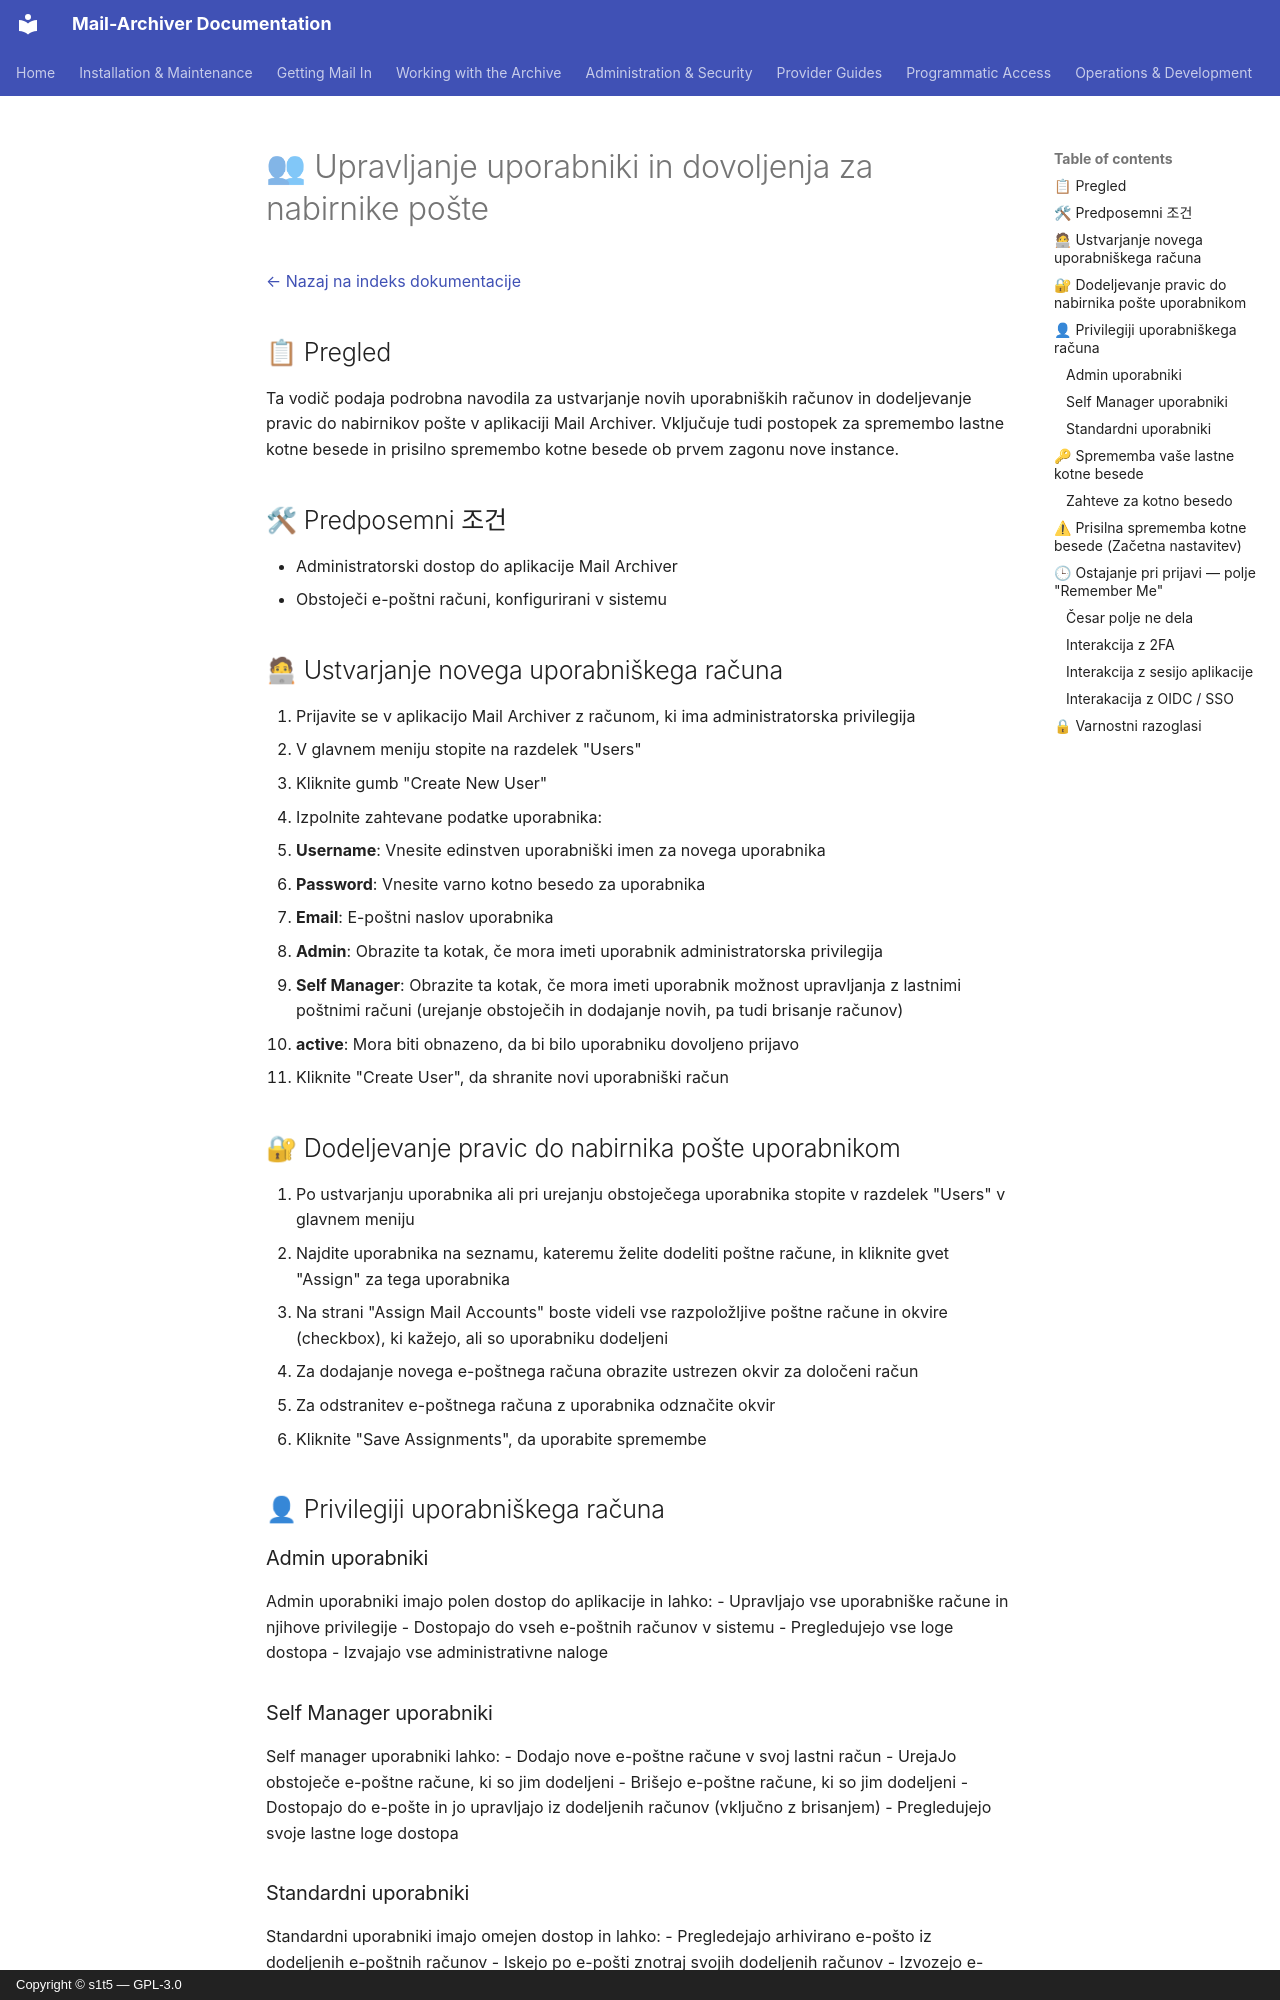

repository: s1t5/mail-archiver · page: UserManagement.sl/index.html · generator: mkdocs · copyright: Copyright © s1t5 — GPL-3.0

# 👥 Upravljanje uporabniki in dovoljenja za nabirnike pošte {#user-management-and-mailbox-permissions}

[← Nazaj na indeks dokumentacije](index.md)

## 📋 Pregled {#overview}

Ta vodič podaja podrobna navodila za ustvarjanje novih uporabniških računov in dodeljevanje pravic do nabirnikov pošte v aplikaciji Mail Archiver. Vključuje tudi postopek za spremembo lastne kotne besede in prisilno spremembo kotne besede ob prvem zagonu nove instance.

## 🛠 Predposemni 조건 {#prerequisites}

- Administratorski dostop do aplikacije Mail Archiver
- Obstoječi e-poštni računi, konfigurirani v sistemu

## 🧑💻 Ustvarjanje novega uporabniškega računa {#creating-a-new-user-account}

1. Prijavite se v aplikacijo Mail Archiver z računom, ki ima administratorska privilegija
2. V glavnem meniju stopite na razdelek "Users"
3. Kliknite gumb "Create New User"
4. Izpolnite zahtevane podatke uporabnika:
   - **Username**: Vnesite edinstven uporabniški imen za novega uporabnika
   - **Password**: Vnesite varno kotno besedo za uporabnika
   - **Email**: E-poštni naslov uporabnika
   - **Admin**: Obrazite ta kotak, če mora imeti uporabnik administratorska privilegija
   - **Self Manager**: Obrazite ta kotak, če mora imeti uporabnik možnost upravljanja z lastnimi poštnimi računi (urejanje obstoječih in dodajanje novih, pa tudi brisanje računov)
   - **active**: Mora biti obnazeno, da bi bilo uporabniku dovoljeno prijavo
5. Kliknite "Create User", da shranite novi uporabniški račun

## 🔐 Dodeljevanje pravic do nabirnika pošte uporabnikom {#assigning-mailbox-permissions-to-users}

1. Po ustvarjanju uporabnika ali pri urejanju obstoječega uporabnika stopite v razdelek "Users" v glavnem meniju
2. Najdite uporabnika na seznamu, kateremu želite dodeliti poštne račune, in kliknite gvet "Assign" za tega uporabnika
3. Na strani "Assign Mail Accounts" boste videli vse razpoložljive poštne račune in okvire (checkbox), ki kažejo, ali so uporabniku dodeljeni
5. Za dodajanje novega e-poštnega računa obrazite ustrezen okvir za določeni račun
6. Za odstranitev e-poštnega računa z uporabnika odznačite okvir
7. Kliknite "Save Assignments", da uporabite spremembe

## 👤 Privilegiji uporabniškega računa {#user-account-permissions}

### Admin uporabniki {#admin-users}
Admin uporabniki imajo polen dostop do aplikacije in lahko:
- Upravljajo vse uporabniške račune in njihove privilegije
- Dostopajo do vseh e-poštnih računov v sistemu
- Pregledujejo vse loge dostopa
- Izvajajo vse administrativne naloge

### Self Manager uporabniki {#self-manager-users}
Self manager uporabniki lahko:
- Dodajo nove e-poštne račune v svoj lastni račun
- UrejaJo obstoječe e-poštne račune, ki so jim dodeljeni
- Brišejo e-poštne račune, ki so jim dodeljeni
- Dostopajo do e-pošte in jo upravljajo iz dodeljenih računov (vključno z brisanjem)
- Pregledujejo svoje lastne loge dostopa

### Standardni uporabniki {#standard-users}
Standardni uporabniki imajo omejen dostop in lahko:
- Pregledejajo arhivirano e-pošto iz dodeljenih e-poštnih računov
- Iskejo po e-pošti znotraj svojih dodeljenih računov
- Izvozejo e-pošto iz svojih dodeljenih računov
- Obnovijo e-pošto iz svojih dodeljenih računov
- Dostopajo do prilog iz dodeljenih računov
